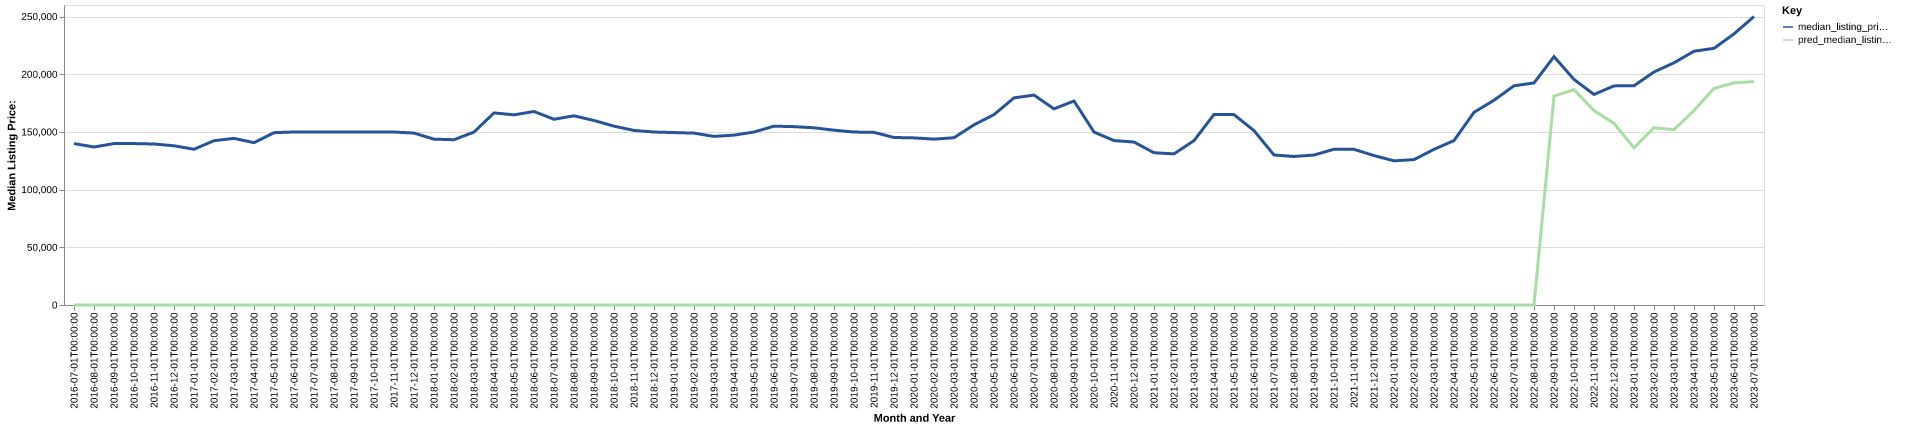

Data behind this chart, as committed beside it:
date, time_idx, median_listing_price, thirty_year_interest_rate_five, month, county_name, active_listing_count, median_days_on_market, pred_median_listing_price, month_year
2016-07-01, 0, 139900, 3.72, 7, Davenport-Moline-Rock Island, IA-IL, 1595, 51.0, 0, Jul-2016
2016-08-01, 1, 136950, 3.73, 8, Davenport-Moline-Rock Island, IA-IL, 1620, 56.0, 0, Aug-2016
2016-09-01, 2, 139900, 3.66, 9, Davenport-Moline-Rock Island, IA-IL, 1629, 57.0, 0, Sep-2016
2016-10-01, 3, 139900, 3.64, 10, Davenport-Moline-Rock Island, IA-IL, 1647, 60.0, 0, Oct-2016
2016-11-01, 4, 139525, 3.66, 11, Davenport-Moline-Rock Island, IA-IL, 1575, 64.0, 0, Nov-2016
2016-12-01, 5, 138000, 3.48, 12, Davenport-Moline-Rock Island, IA-IL, 1452, 73.0, 0, Dec-2016
2017-01-01, 6, 134975, 3.45, 1, Davenport-Moline-Rock Island, IA-IL, 1358, 73.0, 0, Jan-2017
2017-02-01, 7, 142400, 3.5, 2, Davenport-Moline-Rock Island, IA-IL, 1315, 70.0, 0, Feb-2017
2017-03-01, 8, 144400, 3.52, 3, Davenport-Moline-Rock Island, IA-IL, 1285, 58.0, 0, Mar-2017
2017-04-01, 9, 140700, 4.03, 4, Davenport-Moline-Rock Island, IA-IL, 1269, 53.0, 0, Apr-2017
2017-05-01, 10, 149350, 4.32, 5, Davenport-Moline-Rock Island, IA-IL, 1300, 49.0, 0, May-2017
2017-06-01, 11, 149950, 4.2, 6, Davenport-Moline-Rock Island, IA-IL, 1384, 47.0, 0, Jun-2017
2017-07-01, 12, 149900, 4.19, 7, Davenport-Moline-Rock Island, IA-IL, 1464, 47.0, 0, Jul-2017
2017-08-01, 13, 149913, 4.3, 8, Davenport-Moline-Rock Island, IA-IL, 1476, 53.0, 0, Aug-2017
2017-09-01, 14, 149900, 4.1, 9, Davenport-Moline-Rock Island, IA-IL, 1491, 57.0, 0, Sep-2017
2017-10-01, 15, 149950, 4.05, 10, Davenport-Moline-Rock Island, IA-IL, 1494, 58.0, 0, Oct-2017
2017-11-01, 16, 149900, 3.94, 11, Davenport-Moline-Rock Island, IA-IL, 1450, 57.0, 0, Nov-2017
2017-12-01, 17, 149000, 4.03, 12, Davenport-Moline-Rock Island, IA-IL, 1358, 67.0, 0, Dec-2017
2018-01-01, 18, 143725, 3.93, 1, Davenport-Moline-Rock Island, IA-IL, 1241, 73.0, 0, Jan-2018
2018-02-01, 19, 143250, 3.83, 2, Davenport-Moline-Rock Island, IA-IL, 1198, 68.0, 0, Feb-2018
2018-03-01, 20, 149900, 3.94, 3, Davenport-Moline-Rock Island, IA-IL, 1207, 60.0, 0, Mar-2018
2018-04-01, 21, 166475, 3.95, 4, Davenport-Moline-Rock Island, IA-IL, 1171, 51.0, 0, Apr-2018
2018-05-01, 22, 164800, 3.99, 5, Davenport-Moline-Rock Island, IA-IL, 1220, 45.0, 0, May-2018
2018-06-01, 23, 167700, 4.15, 6, Davenport-Moline-Rock Island, IA-IL, 1309, 47.0, 0, Jun-2018
2018-07-01, 24, 160975, 4.4, 7, Davenport-Moline-Rock Island, IA-IL, 1368, 50.0, 0, Jul-2018
2018-08-01, 25, 163950, 4.46, 8, Davenport-Moline-Rock Island, IA-IL, 1416, 51.0, 0, Aug-2018
2018-09-01, 26, 159900, 4.58, 9, Davenport-Moline-Rock Island, IA-IL, 1446, 54.0, 0, Sep-2018
2018-10-01, 27, 155000, 4.66, 10, Davenport-Moline-Rock Island, IA-IL, 1441, 58.0, 0, Oct-2018
2018-11-01, 28, 151313, 4.62, 11, Davenport-Moline-Rock Island, IA-IL, 1423, 59.0, 0, Nov-2018
2018-12-01, 29, 149900, 4.54, 12, Davenport-Moline-Rock Island, IA-IL, 1318, 65.0, 0, Dec-2018
2019-01-01, 30, 149450, 4.6, 1, Davenport-Moline-Rock Island, IA-IL, 1195, 71.0, 0, Jan-2019
2019-02-01, 31, 148950, 4.72, 2, Davenport-Moline-Rock Island, IA-IL, 1154, 73.0, 0, Feb-2019
2019-03-01, 32, 146114, 4.9, 3, Davenport-Moline-Rock Island, IA-IL, 1156, 59.0, 0, Mar-2019
2019-04-01, 33, 147250, 4.94, 4, Davenport-Moline-Rock Island, IA-IL, 1188, 40.0, 0, Apr-2019
2019-05-01, 34, 149900, 4.75, 5, Davenport-Moline-Rock Island, IA-IL, 1201, 37.0, 0, May-2019
2019-06-01, 35, 155000, 4.51, 6, Davenport-Moline-Rock Island, IA-IL, 1311, 44.0, 0, Jun-2019
2019-07-01, 36, 154575, 4.41, 7, Davenport-Moline-Rock Island, IA-IL, 1331, 50.0, 0, Jul-2019
2019-08-01, 37, 153573, 4.41, 8, Davenport-Moline-Rock Island, IA-IL, 1391, 54.0, 0, Aug-2019
2019-09-01, 38, 151507, 4.2, 9, Davenport-Moline-Rock Island, IA-IL, 1429, 58.0, 0, Sep-2019
2019-10-01, 39, 149900, 4.14, 10, Davenport-Moline-Rock Island, IA-IL, 1459, 61.0, 0, Oct-2019
2019-11-01, 40, 149600, 3.84, 11, Davenport-Moline-Rock Island, IA-IL, 1436, 63.0, 0, Nov-2019
2019-12-01, 41, 145200, 3.81, 12, Davenport-Moline-Rock Island, IA-IL, 1356, 72.0, 0, Dec-2019
2020-01-01, 42, 144825, 3.75, 1, Davenport-Moline-Rock Island, IA-IL, 1288, 80.0, 0, Jan-2020
2020-02-01, 43, 143750, 3.73, 2, Davenport-Moline-Rock Island, IA-IL, 1198, 82.0, 0, Feb-2020
2020-03-01, 44, 144975, 3.78, 3, Davenport-Moline-Rock Island, IA-IL, 1103, 73.0, 0, Mar-2020
2020-04-01, 45, 156175, 3.75, 4, Davenport-Moline-Rock Island, IA-IL, 1067, 72.0, 0, Apr-2020
2020-05-01, 46, 165000, 3.74, 5, Davenport-Moline-Rock Island, IA-IL, 1011, 61.0, 0, May-2020
2020-06-01, 47, 179495, 3.72, 6, Davenport-Moline-Rock Island, IA-IL, 932.0, 54.0, 0, Jun-2020
2020-07-01, 48, 181923, 3.49, 7, Davenport-Moline-Rock Island, IA-IL, 892.0, 52.0, 0, Jul-2020
2020-08-01, 49, 170000, 3.65, 8, Davenport-Moline-Rock Island, IA-IL, 864.0, 45.0, 0, Aug-2020
2020-09-01, 50, 176800, 3.33, 9, Davenport-Moline-Rock Island, IA-IL, 832.0, 49.0, 0, Sep-2020
2020-10-01, 51, 149900, 3.28, 10, Davenport-Moline-Rock Island, IA-IL, 823.0, 47.0, 0, Oct-2020
2020-11-01, 52, 142500, 3.21, 11, Davenport-Moline-Rock Island, IA-IL, 812.0, 52.0, 0, Nov-2020
2020-12-01, 53, 141225, 3.07, 12, Davenport-Moline-Rock Island, IA-IL, 737.0, 60.0, 0, Dec-2020
2021-01-01, 54, 131950, 2.99, 1, Davenport-Moline-Rock Island, IA-IL, 623.0, 66.0, 0, Jan-2021
2021-02-01, 55, 130975, 2.93, 2, Davenport-Moline-Rock Island, IA-IL, 523.0, 63.0, 0, Feb-2021
2021-03-01, 56, 142450, 2.88, 3, Davenport-Moline-Rock Island, IA-IL, 493.0, 53.0, 0, Mar-2021
2021-04-01, 57, 165125, 2.84, 4, Davenport-Moline-Rock Island, IA-IL, 464.0, 41.0, 0, Apr-2021
2021-05-01, 58, 165000, 2.71, 5, Davenport-Moline-Rock Island, IA-IL, 486.0, 34.0, 0, May-2021
2021-06-01, 59, 151125, 2.79, 6, Davenport-Moline-Rock Island, IA-IL, 649.0, 28.0, 0, Jun-2021
... 25 more rows
